Dataset: dataset (GitHub, 97dantas/CNN-PDS). Classes: capela anomalia, chapel normal.

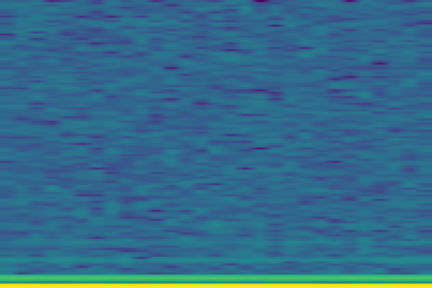
Label: capela anomalia

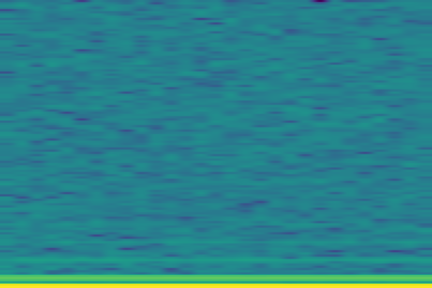
Label: capela anomalia

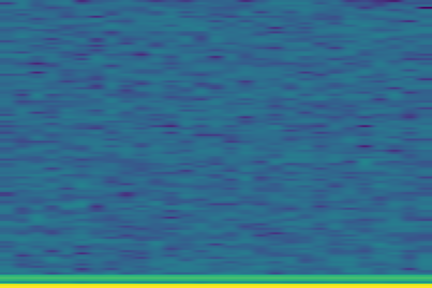
Label: chapel normal

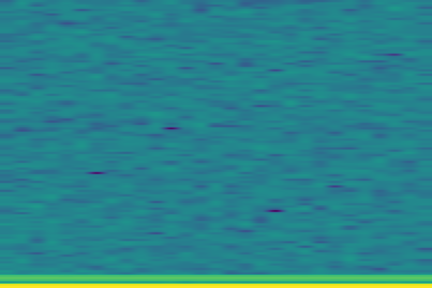
Label: chapel normal

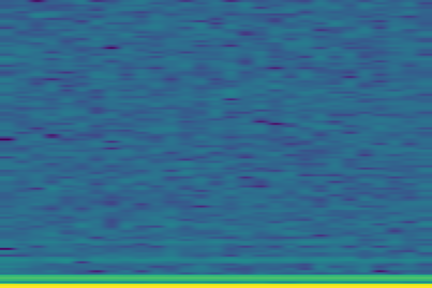
Label: capela anomalia

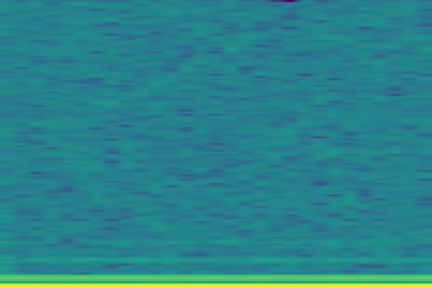
Label: capela anomalia
